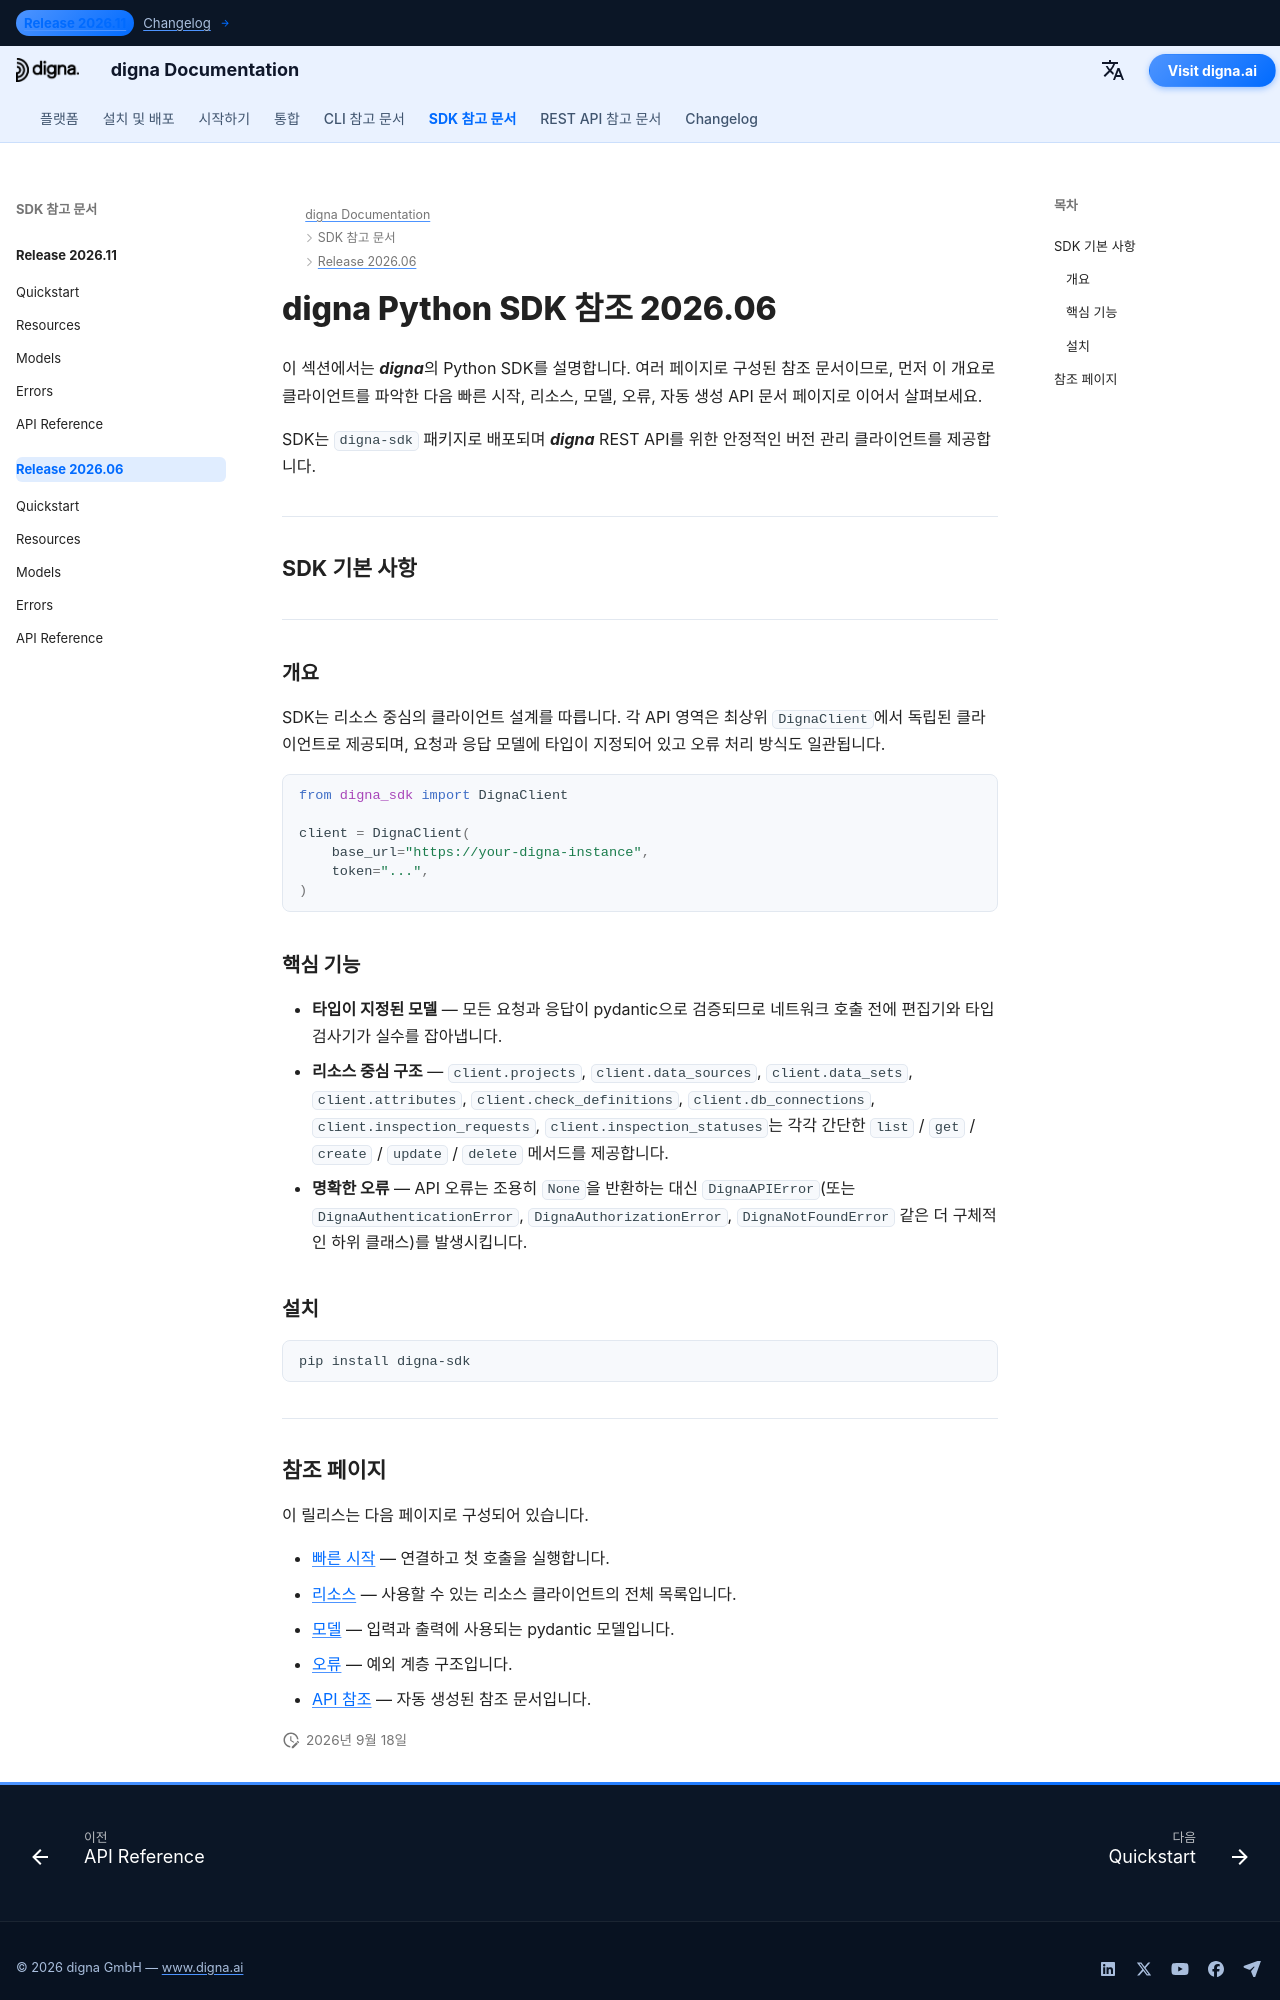

repository: dignaai/digna-docs · page: ko/sdk/Release 2026.06/index.html · generator: mkdocs

---
title: digna Python SDK 참조 2026.06 | digna 문서
description: digna Python SDK 릴리스 2026.06의 전체 참조 문서
image: /assets/logo_square.png
---

# digna Python SDK 참조 2026.06

이 섹션에서는 ***digna***의 Python SDK를 설명합니다. 여러 페이지로 구성된 참조 문서이므로, 먼저 이 개요로 클라이언트를 파악한 다음 빠른 시작, 리소스, 모델, 오류, 자동 생성 API 문서 페이지로 이어서 살펴보세요.

SDK는 `digna-sdk` 패키지로 배포되며 ***digna*** REST API를 위한 안정적인 버전 관리 클라이언트를 제공합니다.

---

## SDK 기본 사항

---

### 개요

SDK는 리소스 중심의 클라이언트 설계를 따릅니다. 각 API 영역은 최상위 `DignaClient`에서 독립된 클라이언트로 제공되며, 요청과 응답 모델에 타입이 지정되어 있고 오류 처리 방식도 일관됩니다.

```python
from digna_sdk import DignaClient

client = DignaClient(
    base_url="https://your-digna-instance",
    token="...",
)
```

### 핵심 기능

- **타입이 지정된 모델** — 모든 요청과 응답이 pydantic으로 검증되므로 네트워크 호출 전에 편집기와 타입 검사기가 실수를 잡아냅니다.
- **리소스 중심 구조** — `client.projects`, `client.data_sources`, `client.data_sets`, `client.attributes`, `client.check_definitions`, `client.db_connections`, `client.inspection_requests`, `client.inspection_statuses`는 각각 간단한 `list` / `get` / `create` / `update` / `delete` 메서드를 제공합니다.
- **명확한 오류** — API 오류는 조용히 `None`을 반환하는 대신 `DignaAPIError`(또는 `DignaAuthenticationError`, `DignaAuthorizationError`, `DignaNotFoundError` 같은 더 구체적인 하위 클래스)를 발생시킵니다.

### 설치

```bash
pip install digna-sdk
```

---
